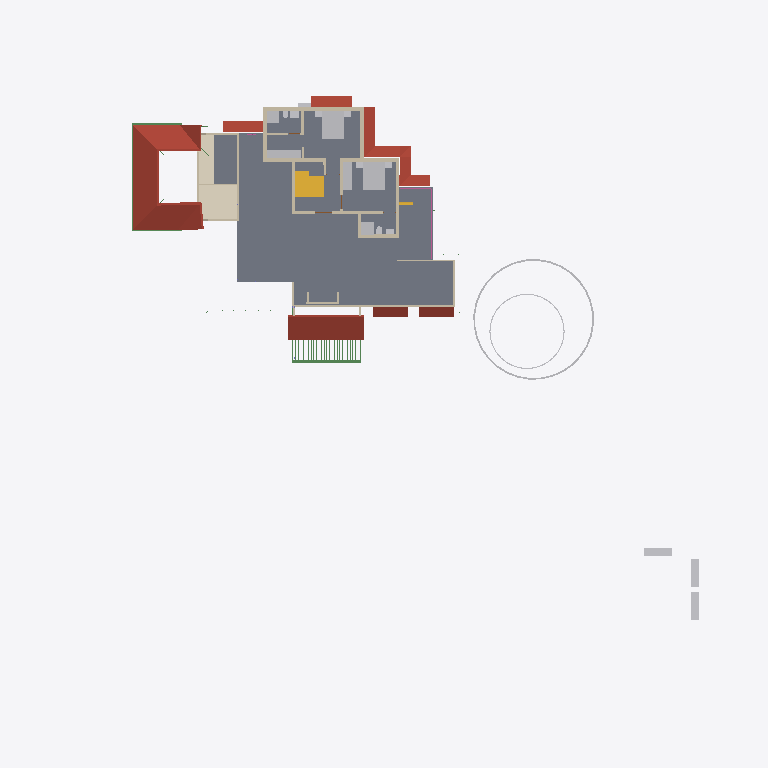
Plan cut of the same IFC building model at storey 'GF Lintel' (level 2.55 m, cut at 3.95 m), seen from above with north up, elements coloured by IFC class: 24 walls (beige), 20 other elements (light grey), 9 roofs (red-brown), 5 beams (green), 3 stair flights (yellow), 2 slabs (grey), 1 covering (cream), 1 railing (pink). Cut surfaces are drawn darker.
Extent 50.8 m × 48.1 m × 10.9 m (x, y, z). Storeys (7): Footing at -0.72 m; 00 at 0.00 m; GF-MEP at 0.00 m; GF at 0.10 m; GF Lintel at 2.55 m; FF at 3.60 m; SF at 6.45 m. Elements (734): 207 IfcWall, 160 IfcBeam, 126 IfcColumn, 50 IfcFurniture, 37 IfcPipeSegment, 23 IfcDoor, 23 IfcRailing, 23 IfcWindow, 18 IfcSlab, 16 IfcSanitaryTerminal, 11 IfcRoof, 8 IfcSolarDevice.

HEADER;
FILE_DESCRIPTION(('ViewDefinition[DesignTransferView]'),'2;1');
FILE_NAME('AnilIFC.ifc','2025-05-30T13:57:16+05:30',(''),(''),'IfcOpenShell 0.8.2','Bonsai 0.8.2','');
FILE_SCHEMA(('IFC4X3'));
ENDSEC;
DATA;
#1=IFCPROJECT('0$WNUybvfAYORhaB4XNFsz',$,'My Project',$,$,$,$,(#14,#26),#9);
#30=IFCSITE('3M0IN1zgbAER3qQbvbHEyN',$,'My Site',$,$,#21593,$,$,$,$,$,$,$,$);
#2446=IFCSITE('1Q_c7uVcTCngKTLSlSECoW',$,'Site',$,$,#21603,#2459,$,$,$,$,$,$,$);
#36=IFCBUILDING('1$IA7hdqP7iPKszbJPMQXv',$,'My Building',$,$,#21598,$,$,$,$,$,$);
#42=IFCBUILDINGSTOREY('2kIwN_l2HEff17hxWulS$t',$,'00',$,$,#21448,$,$,$,$);
#96=IFCBUILDINGSTOREY('1ytHU9NMr9xuhR6nOuParS',$,'GF',$,$,#213466,$,$,$,$);
#113=IFCBUILDINGSTOREY('02Wk4pOKz6S8OjqfsSxw3f',$,'FF',$,$,#212981,$,$,$,$);
#12120=IFCBUILDINGSTOREY('30jjxh13H5ZfRPWBSBUv3P',$,'GF Lintel',$,$,#205699,$,$,$,$);
#63201=IFCBUILDINGSTOREY('29$z2S3$n8RvRPKj7iW$sZ',$,'SF',$,$,#63429,$,$,$,$);
#108970=IFCBUILDINGSTOREY('3iWuMSe1v7khUzkZ98yZ0Z',$,'Footing',$,$,#108991,$,$,$,$);
#147287=IFCBUILDINGSTOREY('2KbWokeHD6$ezCcWwHlXSS',$,'GF-MEP',$,$,#147303,$,$,$,$);
#2418=IFCSLAB('2zuPSYDAL5VgmGKHnYEo6Y',$,'Slab',$,$,#219911,#2429,$,$);
#103220=IFCROOF('0MsxFqRGX37voS$3DPyzG8',$,'Roof.007',$,$,#205724,#103362,$,.GABLE_ROOF.);
#73314=IFCCOVERING('28lh$sdOz2J8GK$ywyiPYW',$,'Covering',$,$,#213071,#73329,$,$);
#76381=IFCGEOGRAPHICELEMENT('2pfiLi3vv79x_8U6RE3CYp',$,'GeographicElement',$,$,#76413,#76449,$,$);
#27810=IFCFURNITURE('1SPv3HdY94TPP__StzdHT6',$,'Furniture',$,$,#213031,#27823,$,$);
#27831=IFCFURNITURE('2_SW9j6Cr8ov2BnsvZD0pv',$,'Furniture',$,$,#213096,#90066,$,$);
#47575=IFCROOF('3XPSi919X2xgowyHdSbiMi',$,'Roof',$,$,#213666,#47592,$,$);
#32444=IFCROOF('1aUfLipIrEyQs0HVDV7QAC',$,'Roof',$,$,#213561,#32461,$,$);
#209683=IFCROOF('0iCBFDdAL9R8A1rVPo9tJ1',$,'Roof',$,$,#215001,#209700,$,$);
#225303=IFCROOF('3PIs5xxd92ygHSQmeJUz8P',$,'Roof',$,$,#225371,#225320,$,$);
#3745=IFCWALL('3PPEKA0qP28Bdd0QhJ_gm2',$,'Wall',$,$,#215905,#3756,$,$);
#10353=IFCSTAIRFLIGHT('2Zm0rZgTbDdgxMEp5bq$9_',$,'StairFlight',$,$,#219994,#10385,$,12,11,0.183333337306976,0.150000005960464,.STRAIGHT.);
#13124=IFCROOF('2Wc40MyBn5PgqI1Y_x0pIx',$,'Roof',$,$,#213471,#13135,$,$);
#13272=IFCROOF('1fNnHheW1DS9OM80bg67kK',$,'Roof',$,$,#213476,#13283,$,$);
#10963=IFCSLAB('3moCxSwFL1w8slcgM_ciTa',$,'Slab',$,$,#219755,#10977,$,$);
#25738=IFCWALL('0lZX8X4012ux6T$fM5b9SU',$,'Wall',$,$,#222466,#25749,$,$);
#225335=IFCROOF('3TmyLUaWnEkwJShN_me9tA',$,'Roof',$,$,#225687,#225352,$,$);
#29582=IFCSTAIRFLIGHT('2HjMoCmO94KuMRiXbMpo$G',$,'StairFlight',$,$,#219989,#29688,$,5,4,0.189999997615814,0.25,.STRAIGHT.);
#225372=IFCROOF('3FxgVCfmT9MfDCy5VfGYpa',$,'Roof',$,$,#225692,#225389,$,$);
#27340=IFCFURNITURE('3BCTQ2eUXDPPlOEgYqoaS1',$,'Furniture',$,$,#213001,#27371,$,$);
#74869=IFCGEOGRAPHICELEMENT('3qyTpdBrLCaxCPBVEhKmZp',$,'GeographicElement',$,$,#76320,#74901,$,$);
#30474=IFCFURNITURE('0PnCGZkhj8HucArEpD2kQd',$,'Furniture',$,$,#213036,#30502,$,$);
#3979=IFCWALL('2kq4XltiX27QGB58zgBIu7',$,'Wall',$,$,#215985,#3990,$,$);
#16799=IFCFURNITURE('055N_$xmX9ZQbc0CYFtvE3',$,'Furniture',$,$,#213571,#16798,$,$);
#17096=IFCFURNITURE('0yYwZAg3jFQvkxBxQ0MGp1',$,'Furniture',$,$,#213576,#17095,$,$);
#18669=IFCFURNITURE('0_rDbuDo58VxsMmqMXWGXl',$,'Furniture',$,$,#213581,#18668,$,$);
#3797=IFCWALL('3E$5CYP8T92uwjDtsIf6$M',$,'Wall',$,$,#215960,#3808,$,$);
#4605=IFCWALL('0R6ynCLsLAcec_q9E8Ic4t',$,'Wall',$,$,#215890,#4616,$,$);
#3771=IFCWALL('1BQWAl8DT5I8F3hizVQb3r',$,'Wall',$,$,#215880,#3782,$,$);
#4005=IFCWALL('0DxJeEnmv1xRQT1YoHF$5a',$,'Wall',$,$,#215955,#4016,$,$);
#64765=IFCWALL('1n$hjU3Dj8hwh6UFKCxvkK',$,'Wall',$,$,#213346,#64776,$,$);
#27078=IFCSANITARYTERMINAL('333N$OaQz8Re_MgMgeRvY_',$,'SanitaryTerminal',$,$,#213436,#27091,$,$);
#26866=IFCSANITARYTERMINAL('1YE_NqT8v46u1Dd3XwNnli',$,'SanitaryTerminal',$,$,#213016,#26897,$,$);
#62755=IFCBEAM('1aSVv8HwX56wZQn_oG$9rN',$,'Beam',$,$,#214586,#62766,$,$);
#3953=IFCWALL('2R6HHcsQjDZxHSe0tdJp0W',$,'Wall',$,$,#215935,#3964,$,$);
#26129=IFCWALL('0ger0g3pfBQfJD7OM8jOCN',$,'Wall',$,$,#219436,#26140,$,$);
#3901=IFCWALL('2Bvgfflh98quKCLNNOeAbJ',$,'Wall',$,$,#215965,#3912,$,$);
#4631=IFCWALL('32cQZexAvBCO_o8rt9HHU$',$,'Wall',$,$,#219372,#4642,$,$);
#4491=IFCWALL('0$RRVrqLr7eeV_FSYo5Nkw',$,'Wall',$,$,#215875,#4502,$,$);
#59897=IFCBEAM('281e41i4XAn8FRYAA9Vr36',$,'Beam',$,$,#214716,#59908,$,$);
#62692=IFCWALL('1P6TCAnNLEifUxvdrC1jpy',$,'Wall',$,$,#213381,#62703,$,$);
#64539=IFCRAILING('0DvFksG_94yOnkzD5IW9CG',$,'Railing',$,'FRAMELESS_PANEL',#213051,#64557,$,.USERDEFINED.);
#60117=IFCBEAM('3bqZtw9y1C_O9nFHnZu1hH',$,'Beam',$,$,#214711,#60128,$,$);
#25764=IFCWALL('3xt5gn$ijE38abE2GTy7Nn',$,'Wall',$,$,#213361,#25775,$,$);
#3927=IFCWALL('3dADdcYTz2FxrWMI4C4ESG',$,'Wall',$,$,#215885,#3938,$,$);
#73217=IFCWALL('0nuaf4wVn87eUKYnbQPTY1',$,'Wall',$,$,#213351,#73252,$,$);
#4694=IFCWALL('0m8bqtedHCBOulSTjJoeI4',$,'Wall',$,$,#215950,#4705,$,$);
#58608=IFCBEAM('2HAkqdXEX00x3EY8IiHZ6E',$,'Beam',$,$,#214571,#58619,$,$);
#37165=IFCWALL('1jv1$ib1XDYuoVZOluvqnT',$,'Wall',$,$,#222471,#37171,$,$);
#26944=IFCSANITARYTERMINAL('1kMW_LXVHF4h5etss$cMFc',$,'SanitaryTerminal',$,$,#212996,#26975,$,$);
#25659=IFCWALL('0RIdlLK$jAGPzQ5U4dZVLB',$,'Wall',$,$,#213366,#25665,$,$);
#59931=IFCBEAM('0vtLnhG3P5cgIuqJwVA0lM',$,'Beam',$,$,#214721,#59942,$,$);
#225407=IFCUNITARYEQUIPMENT('0v3Jq1t_D13RpdIIgoINGR',$,'UnitaryEquipment',$,$,#225421,#225416,$,$);
#55209=IFCWALL('1roh8A3W97r8ozZ8qxwk6X',$,'Wall',$,$,#213341,#55220,$,$);
#56131=IFCWALL('3EsSyc7KDFpRIWQrubltLE',$,'Wall',$,$,#213376,#56142,$,$);
#3823=IFCWALL('3yES3GBwH1VPUe8SP9NEYj',$,'Wall',$,$,#213281,#3834,$,$);
#27014=IFCSANITARYTERMINAL('0st4ogfJPBBPJTFcX0IgQ5',$,'SanitaryTerminal',$,$,#213441,#27027,$,$);
#27737=IFCFURNITURE('0l60d4J$P0H8VI$axZE9di',$,'Furniture',$,$,#213021,#27750,$,$);
#27711=IFCFURNITURE('33WZ1oYRD8FO4aV1atP_Bu',$,'Furniture',$,$,#213086,#27724,$,$);
#27758=IFCFURNITURE('1kmyPfXbL8VBKOJILvAoKN',$,'Furniture',$,$,#213091,#27771,$,$);
#27784=IFCFURNITURE('3crAuABsT2gf$q7A0hVci4',$,'Furniture',$,$,#213026,#27797,$,$);
#64188=IFCSTAIRFLIGHT('0_g1NE2VX6L9HhOtXunBr8',$,'StairFlight',$,$,#213076,#64220,$,12,11,0.208333333333333,0.0500000007450581,.STRAIGHT.);
#27040=IFCSANITARYTERMINAL('3KNRg3PtT17fCDyWWbTw5P',$,'SanitaryTerminal',$,$,#213006,#27053,$,$);
#54094=IFCWALL('3EoigP6Nf2wguzJ71GUC6p',$,'Wall',$,$,#213386,#54105,$,$);
#26905=IFCSANITARYTERMINAL('3zSYiSNArASReHJBZFd6ie',$,'SanitaryTerminal',$,$,#212991,#26936,$,$);
ENDSEC;